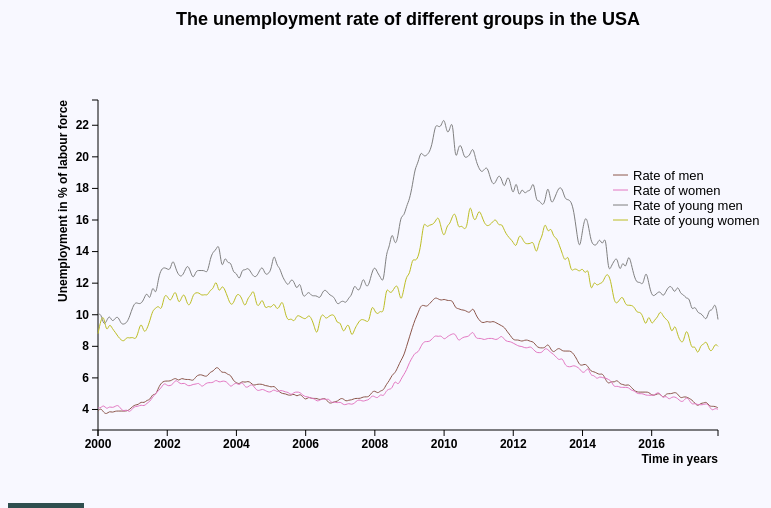
D3 v3 page, settled after 360 driven frames (6 s of simulated time); the page loaded 1 data file(s).


// ── d3line.js
// Nadja van 't Hoff (11030720)
// This script plots a multiple graph and allows an interactivity to view the data points

function PlotGraph() {

	// set width, height and margins of scatterplot
	var width = 800, height = 550;
	var margin = {top: 150, right: 90, bottom: 70, left: 90},
				inner_width = width - margin.left - margin.right,
				inner_height = height - margin.top - margin.bottom;

	// define functions to scale width, height and colors
	var y = d3.scale.linear()
		.range([inner_height, 0]);
	var x = d3.time.scale()
		.range([0, inner_width]);
	var color = d3.scale.category10();

	// create axes
	var xAxis = d3.svg.axis()
		.scale(x)
		.orient("bottom");
	var	yAxis = d3.svg.axis()
		.scale(y)
		.orient("left");

	d3.json("unempdata_us_can.json", function(error, data) {

		// return error if problem arrises
		if (error) {
			return alert(error);
		}

		// select the two years from the data object
		var usa = [], canada = [];
		data.forEach(function(d) {
			usa = d["usa"];
			canada = d["canada"];
		});

		// convert dates to Javascript dates
		var parseDate = d3.time.format("%Y-%m").parse;
		var date = usa["date_usa"];
		for (var i = 0, n = date.length; i < n; i++) {
			date[i] = parseDate(date[i]);
		};

		// set data into easy-to-handle data structure
		var datalist_usa = [usa["men_usa"], usa["women_usa"], usa["youthmen_usa"], 
			usa["youthwomen_usa"]]; 
		var datalist_canada = [canada["men_canada"], canada["women_canada"], 
			canada["youthmen_canada"], canada["youthwomen_canada"]];

		// convert every value in data strings into number
		var value = 0, minimum = 0, maximum = 0;
		for (var i = 0, n1 = datalist_usa.length; i < n1; i++){
			for (var j = 0, n2 = date.length; j < n2; j++){
				value = datalist_usa[i][j];
				value = +value;

				// keep track of maximum and minimum y-value for domain of y
				if (minimum == 0 && maximum == 0) {
					minimum = value;
					maximum = value;
				}
				else if (value < minimum) { 
					minimum = value;
				}
				else if (value > maximum) {
					maximum = value;
				}
			}
		};

		// define the domains of the data values
		x.domain([date[0], date[date.length - 1]]);
		y.domain([(minimum - 1), (maximum + 1)]);
		color.domain(d3.map(usa, function(d) { return d.usa; } ).keys(),
			d3.map(canada, function(d) { return d.canada; } ).keys());

		// set attributes of the plot
		var d3line = d3.select(".d3line")
			.attr("width", width)
			.attr("height", height)
			.append("g")
			.attr("transform", "translate(" + margin.left + "," + margin.top + ")");
		
		// add the x-axis
		d3line.append("g")
			.attr("class", "x axis")
			.attr("transform", "translate(0," + inner_height + ")")
			.call(xAxis)
			.append("text")
			.attr("x", inner_width)
			.attr("y", 33)
			.style("text-anchor", "end")
			.text("Time in years");

		// add the y-axis
		d3line.append("g")
			.attr("class", "y axis")
			.call(yAxis)
			.append("text")
			.attr("transform", "rotate(-90)")
			.attr("y", - 40)
			.attr( "dy", ".71em")
			.style("text-anchor", "end")
			.text("Unemployment in % of labour force");

		// add the title of the plot
		d3line.append("text")
			.attr("class", "title_")
			.attr("y", - margin.top / 2)
			.attr("x", inner_width / 2)
			.style("text-anchor", "middle")
			.text("The unemployment rate of different groups in the USA");

		// add a legend to the line chart
		var legend = d3line.append("g")
			.attr("class", "legend");

		// create the colored lines in the legend
		legend.selectAll("line")
			.data(datalist_usa)
			.enter().append("line")
			.attr("x1", inner_width - margin.right)
		    .attr("y1", function(d, i) { return margin.top / 2 + i * 15; })
		    .attr("x2", inner_width - margin.right - 15)
		    .attr("y2", function(d, i) { return margin.top / 2 + i * 15; })
		    .style("stroke", function(d, i) { return color(i); })
		    .style("fill", "none");
		
		// add text to the lines of the legend
		legend.selectAll("text")
			.data(["Rate of men", "Rate of women", 
				"Rate of young men", "Rate of young women"])
			.enter().append("text")
			.attr("x", inner_width - margin.right + 5)
			.attr("y", function(d, i) { return margin.top / 2 + i * 15; })
			.attr("dy", ".35em")
			.text(function(d, i) { return d; });

		// define function to draw lines
		var line = d3.svg.line()
			.interpolate("basis")
			.x(function(d, i) { return x(date[i]); })
			.y(function(d) { return y(d); });

		// add lines for usa
		var rate_usa = d3line.selectAll(".rate_usa")
			.data(datalist_usa)
			.enter().append("g")
			.attr("class", "rate_usa")
			.append("path")
			.attr("class", "line_usa")
			.attr("d", function(d) { return line(d); })
			.style("fill", "none")
			.style("opacity", "1")
			.style("stroke", function(d, i) { return color(i); });

		// add lines for canada
		var rate_canada = d3line.selectAll(".rate_canada")
			.data(datalist_canada)
			.enter().append("g")
			.attr("class", "rate_canada")
			.append("path")
			.attr("class", "line_canada")
			.attr("d", function(d) { return line(d); })
			.style("fill", "none")
			.style("opacity", "0")
			.style("stroke", function(d, i) { return color(i); });

		// add interactivity with the data values
		interactive_values("usa");

		// enable user to switch between countries
		d3.selectAll(".m")
			.on("click", function() { 
				var country = this.getAttribute("value");

				// switch graphs slowly to usa graphs
				if (country == "usa") {
					d3.selectAll(".title_")
						.text("The unemployment rate of different groups in the USA");
					d3.selectAll(".line_" + country)
						.transition().duration(1000)
						.style("opacity", "1");
					d3.selectAll(".line_canada")
						.transition().duration(2500)
						.style("opacity", "0");
					d3.selectAll(".mouse-over-effects_canada").remove();
					interactive_values(country);
				}

				// switch graphs slowly to canada graphs
				else if (country == "canada") {
					d3.selectAll(".title_")
						.text("The unemployment rate of different groups in Canada");
					d3.selectAll(".line_" + country)
						.transition().duration(1000)
						.style("opacity", "1");
					d3.selectAll(".line_usa")
						.transition().duration(2500)
						.style("opacity", "0");
					d3.selectAll(".mouse-over-effects_usa").remove();
					interactive_values(country);
				}
			});

		// define function for the interactive data values
		function interactive_values(country) {

			// add a group for the interactive effects
			var mouseG = d3line.append("g")
				.attr("class", "mouse-over-effects_" + country);

			// create black vertical line following the mouse
			mouseG.append("path")
				.attr("class", "mouse-line_" + country)
				.style("stroke", "black")
				.style("stroke-width", "1px")
				.style("opacity", "0");
			var lines = document.getElementsByClassName("line_" + country);
			
			// add data for every graph
			if (country == "canada") {
				var mousePerLine = mouseG.selectAll(".mouse-per-line_" + country)
				.data(datalist_canada)
				.enter().append("g")
				.attr("class", "mouse-per-line_" + country);
			}
			else {
				var mousePerLine = mouseG.selectAll(".mouse-per-line_" + country)
					.data(datalist_usa)
					.enter().append("g")
					.attr("class", "mouse-per-line_" + country);
			};		

			// initiate text to show the data values
			mousePerLine.append("text")
				.attr("class", "texts_" + country)
				.style("stroke", function(d, i) { return color(i); })
				.style("opacity", "0");

			// initiate the circles on the graph at data values
			mousePerLine.append("circle")
				.attr("class", "circles_" + country)
				.attr("r", 5)
				.style("stroke", function(d, i) { return color(i); })
				.style("fill", "none")
				.style("stroke-width", "1px")
				.style("opacity", "0");

			// append a rect to catch mouse movements on canvas
			mouseG.append("d3line:rect")
				.attr("width", inner_width)
				.attr("height", inner_height)
				.attr("fill", "none")
				.attr("pointer-events", "all")

				// on mouse out hide line, circles and text
				.on("mouseout", function () {
					d3.select(".mouse-line_" + country).style("opacity", "0");
					d3.selectAll(".circles_" + country).style("opacity", "0");
					d3.selectAll(".texts_" + country).style("opacity", "0");
				})

				// show line, circles and text
				.on("mouseover", function () {
					d3.select(".mouse-line_" + country).style("opacity", "1");
					d3.selectAll(".circles_" + country).style("opacity", "1");
					d3.selectAll(".texts_" + country).style("opacity", "1");
				})

				// define properties for mouse moving over canvas
				.on("mousemove", function() {
					var mouse = d3.mouse(this);
					d3.select(".mouse-line_" + country)
						.attr("d", function() {
							var d = "M" + mouse[0] + "," + inner_height;
							d += " " + mouse[0] + "," + 0;
							return d;
						});

					// find position of circles and text
					d3.selectAll(".mouse-per-line_" + country)
						.attr("transform", function(d, i) {
							console.log(d);
							var xDate = x.invert(mouse[0]),
								bisect = d3.bisector(function(h) { return h; }).right;
								idx = bisect(date, xDate);

							// save data of where the mouse is
							if (country == "usa") {
								var y_values = [datalist_usa[0][idx], datalist_usa[1][idx], 
								datalist_usa[2][idx], datalist_usa[3][idx]]
							}
							else {
								var y_values = [datalist_canada[0][idx], datalist_canada[1][idx], 
								datalist_canada[2][idx], datalist_canada[3][idx]]
							}
							var x_value = date[idx];

							// set position of the circles
							d3.selectAll(".circles_" + country)
								.data(y_values)
								.attr("cx", x(x_value))
								.attr("cy", function(d) { return y(d); });					
							
							// set position of text and add data value as text
							d3.selectAll(".texts_" + country)
								.data(y_values)
								.attr("x", x(x_value) + 3)
								.attr("y", function(d, i) { return y(d); })
								.text(function(d) { return d; });
						});
				});
		};
	});
};

### data: unempdata_us_can.json
[
 {
  "usa": {
   "date_usa": [
    "2000-01",
    "2000-02",
    "2000-03",
    "2000-04",
    "2000-05",
    "2000-06",
    "2000-07",
    "2000-08",
    "... 208 more items"
   ],
   "men_usa": [
    "3.9",
    "4.1",
    "3.8",
    "3.7",
    "3.9",
    "3.8",
    "3.9",
    "3.9",
    "... 208 more items"
   ],
   "women_usa": [
    "4.1",
    "4.1",
    "4.3",
    "4",
    "4.2",
    "4.1",
    "4.2",
    "4.3",
    "... 208 more items"
   ],
   "youthmen_usa": [
    "10",
    "10.1",
    "9.3",
    "9.6",
    "10",
    "9.5",
    "9.8",
    "9.9",
    "... 208 more items"
   ],
   "youthwomen_usa": [
    "8.8",
    "9.7",
    "10",
    "8.8",
    "9.5",
    "9.1",
    "8.9",
    "8.6",
    "... 208 more items"
   ]
  },
  "canada": {
   "date_canada": [
    "2000-01",
    "2000-02",
    "2000-03",
    "2000-04",
    "2000-05",
    "2000-06",
    "2000-07",
    "2000-08",
    "... 208 more items"
   ],
   "men_canada": [
    "7",
    "6.9",
    "6.9",
    "6.9",
    "6.8",
    "7",
    "6.8",
    "7.2",
    "... 208 more items"
   ],
   "women_canada": [
    "6.5",
    "6.8",
    "6.8",
    "6.6",
    "6.5",
    "6.4",
    "6.7",
    "6.8",
    "... 208 more items"
   ],
   "youthmen_canada": [
    "13.9",
    "14.2",
    "13.9",
    "13.8",
    "13.7",
    "13.7",
    "13.7",
    "14.3",
    "... 208 more items"
   ],
   "youthwomen_canada": [
    "11.2",
    "11.7",
    "12.4",
    "11.7",
    "11.2",
    "10.8",
    "11.3",
    "11.6",
    "... 208 more items"
   ]
  }
 }
]